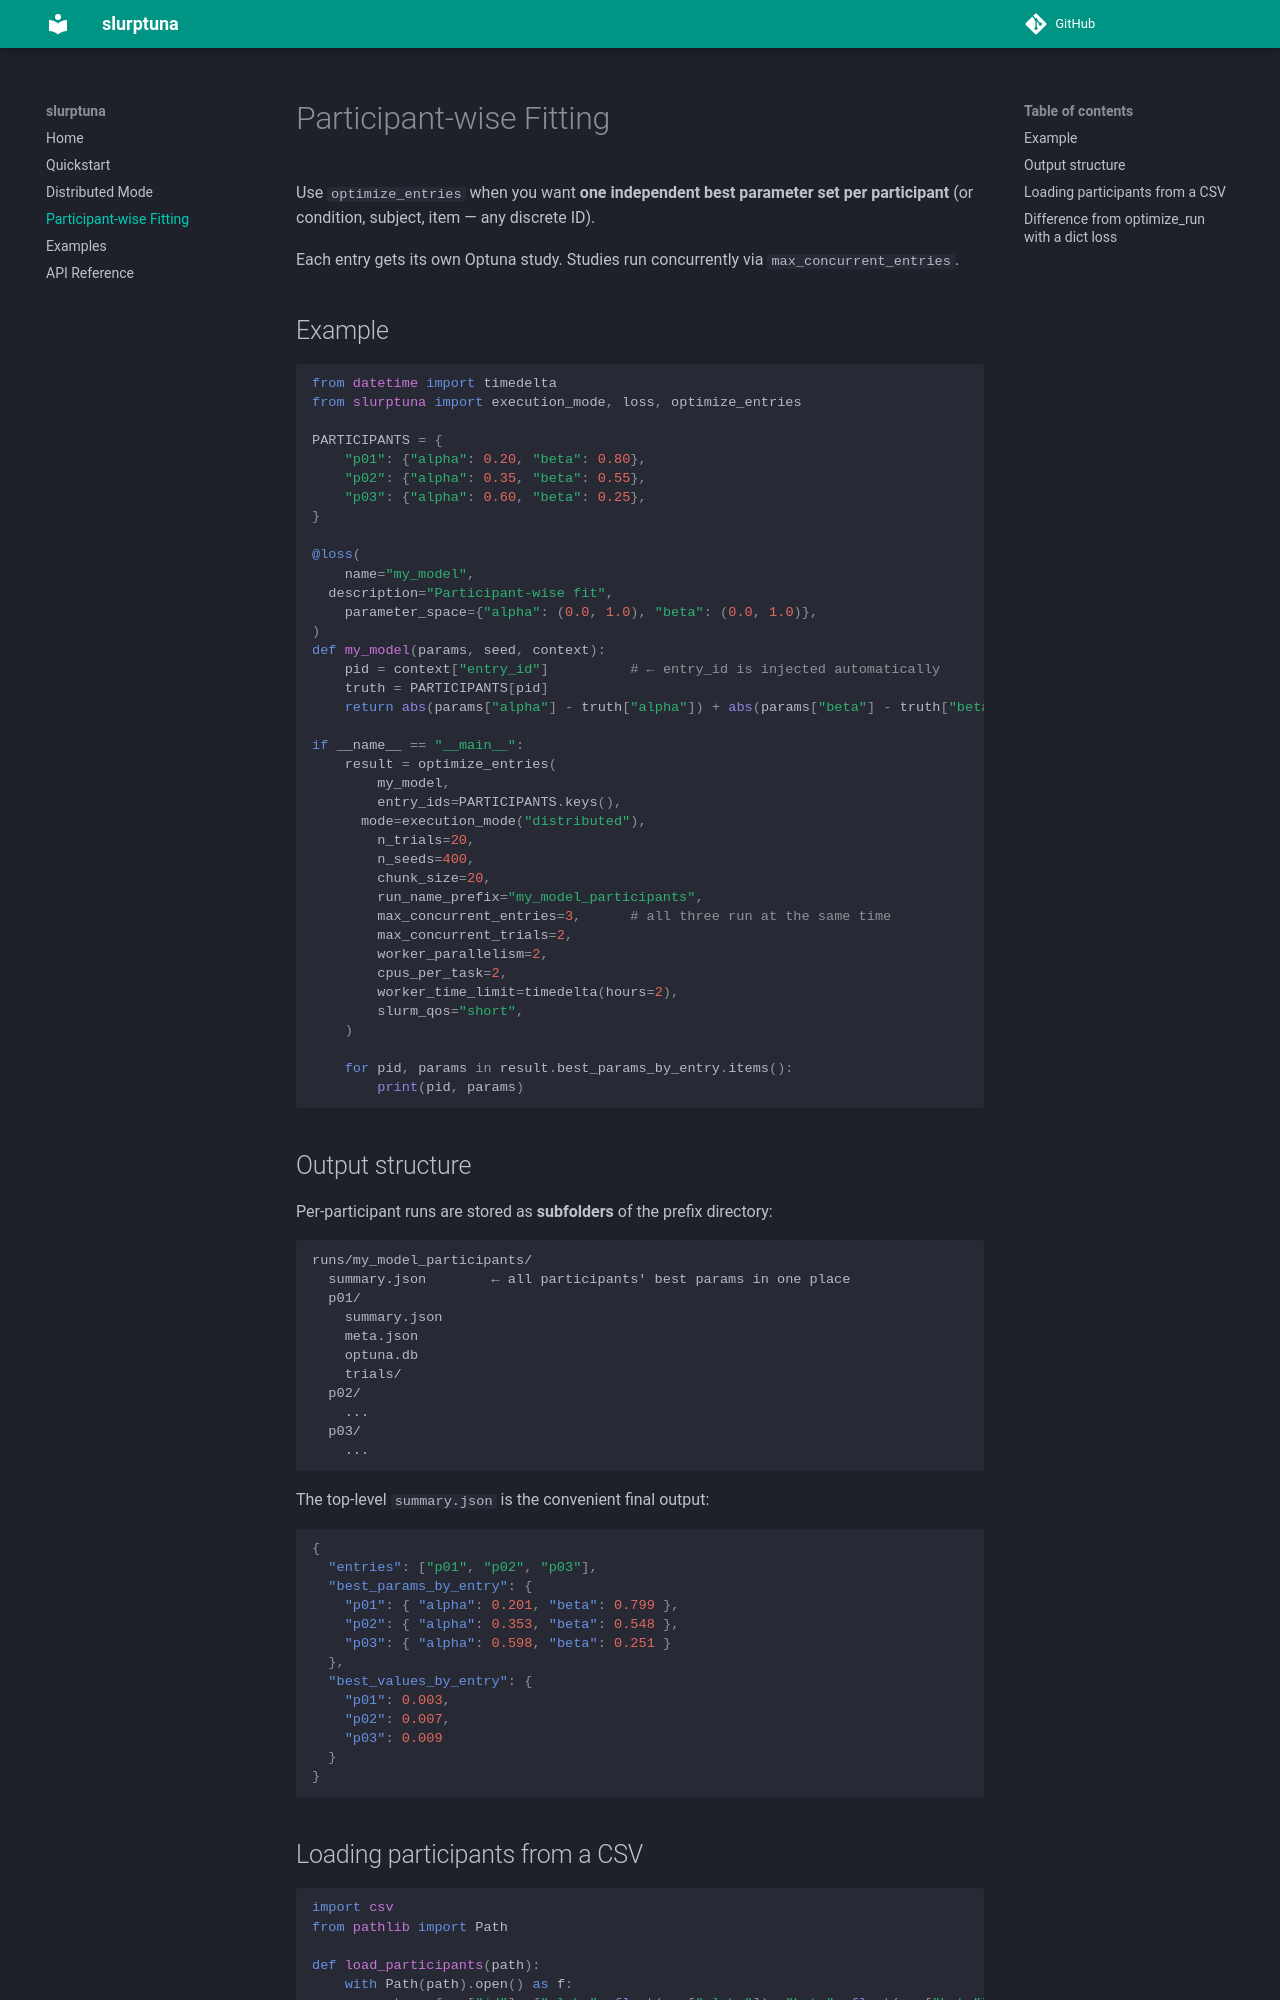

repository: younesStrittmatter/slurptuna · page: participant-wise/index.html · generator: mkdocs

# Participant-wise Fitting

Use `optimize_entries` when you want **one independent best parameter set per
participant** (or condition, subject, item — any discrete ID).

Each entry gets its own Optuna study. Studies run concurrently via
`max_concurrent_entries`.

## Example

```python
from datetime import timedelta
from slurptuna import execution_mode, loss, optimize_entries

PARTICIPANTS = {
    "p01": {"alpha": 0.20, "beta": 0.80},
    "p02": {"alpha": 0.35, "beta": 0.55},
    "p03": {"alpha": 0.60, "beta": 0.25},
}

@loss(
    name="my_model",
  description="Participant-wise fit",
    parameter_space={"alpha": (0.0, 1.0), "beta": (0.0, 1.0)},
)
def my_model(params, seed, context):
    pid = context["entry_id"]          # ← entry_id is injected automatically
    truth = PARTICIPANTS[pid]
    return abs(params["alpha"] - truth["alpha"]) + abs(params["beta"] - truth["beta"])

if __name__ == "__main__":
    result = optimize_entries(
        my_model,
        entry_ids=PARTICIPANTS.keys(),
      mode=execution_mode("distributed"),
        n_trials=20,
        n_seeds=400,
        chunk_size=20,
        run_name_prefix="my_model_participants",
        max_concurrent_entries=3,      # all three run at the same time
        max_concurrent_trials=2,
        worker_parallelism=2,
        cpus_per_task=2,
        worker_time_limit=timedelta(hours=2),
        slurm_qos="short",
    )

    for pid, params in result.best_params_by_entry.items():
        print(pid, params)
```

## Output structure

Per-participant runs are stored as **subfolders** of the prefix directory:

```
runs/my_model_participants/
  summary.json        ← all participants' best params in one place
  p01/
    summary.json
    meta.json
    optuna.db
    trials/
  p02/
    ...
  p03/
    ...
```

The top-level `summary.json` is the convenient final output:

```json
{
  "entries": ["p01", "p02", "p03"],
  "best_params_by_entry": {
    "p01": { "alpha": 0.201, "beta": 0.799 },
    "p02": { "alpha": 0.353, "beta": 0.548 },
    "p03": { "alpha": 0.598, "beta": 0.251 }
  },
  "best_values_by_entry": {
    "p01": 0.003,
    "p02": 0.007,
    "p03": 0.009
  }
}
```
